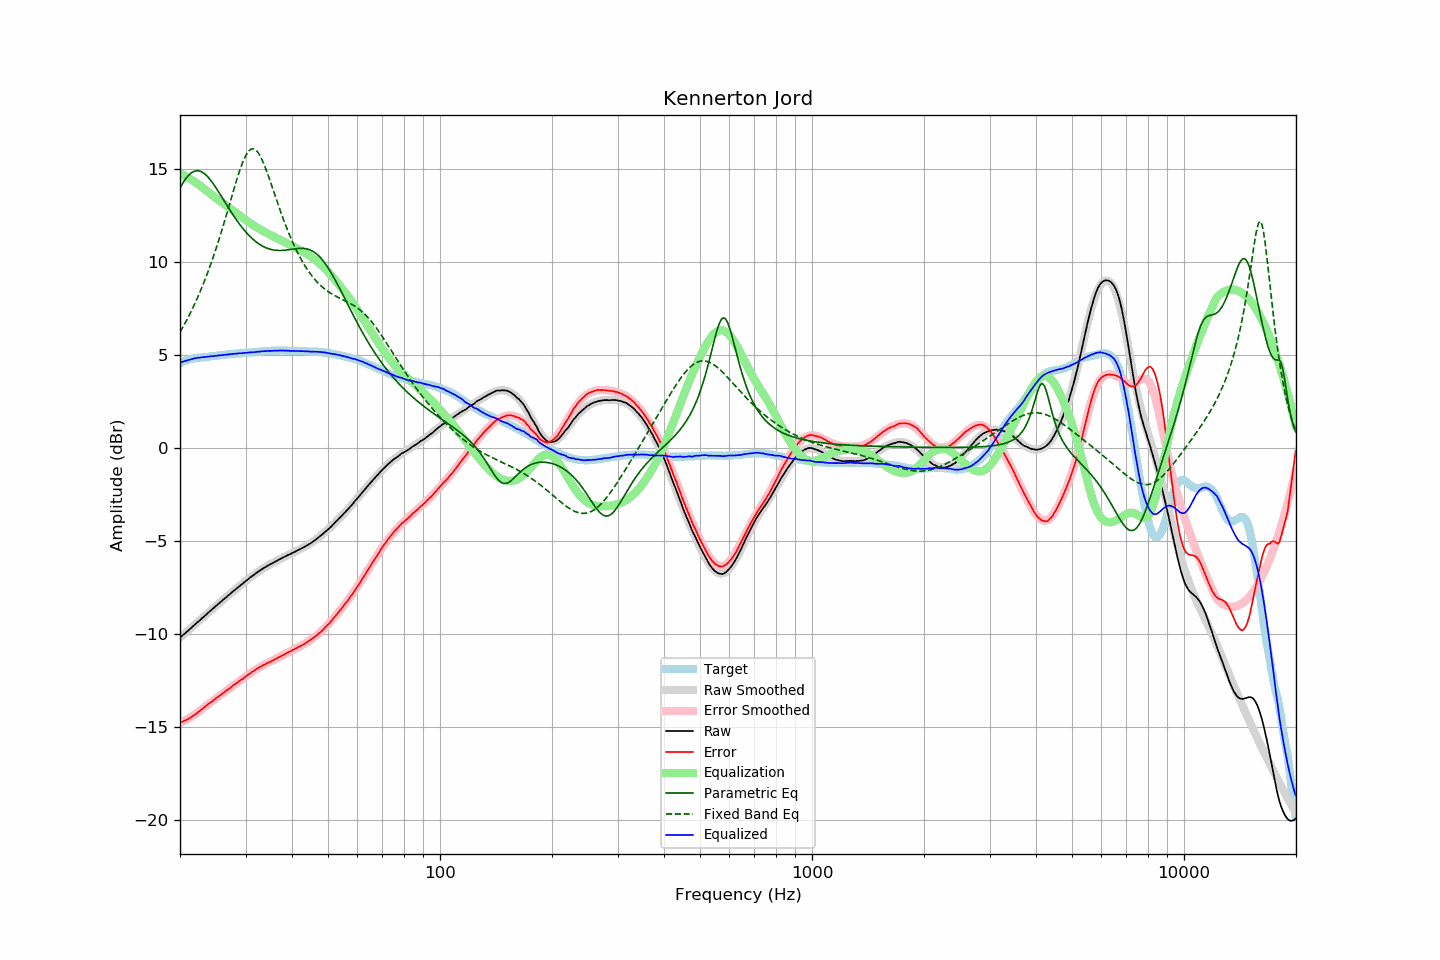

The table this chart was drawn from, first rows:
frequency, raw, error, smoothed, error_smoothed, equalization, parametric_eq, fixed_band_eq, equalized_raw, equalized_smoothed, target
20.00, -10.19, -14.75, -10.19, -14.78, 14.78, 13.98, 6.24, 4.59, 4.59, 4.57
20.20, -10.11, -14.71, -10.11, -14.73, 14.73, 14.14, 6.39, 4.63, 4.62, 4.61
20.40, -10.03, -14.68, -10.03, -14.69, 14.69, 14.28, 6.54, 4.65, 4.65, 4.65
20.61, -9.96, -14.63, -9.96, -14.64, 14.64, 14.41, 6.70, 4.68, 4.68, 4.68
20.81, -9.88, -14.60, -9.88, -14.59, 14.59, 14.53, 6.86, 4.71, 4.71, 4.72
21.02, -9.81, -14.56, -9.81, -14.54, 14.54, 14.63, 7.02, 4.73, 4.73, 4.76
21.23, -9.74, -14.51, -9.73, -14.49, 14.49, 14.72, 7.19, 4.75, 4.76, 4.78
21.44, -9.65, -14.45, -9.65, -14.43, 14.43, 14.79, 7.37, 4.78, 4.78, 4.80
21.66, -9.58, -14.39, -9.58, -14.38, 14.38, 14.85, 7.55, 4.80, 4.80, 4.82
21.87, -9.49, -14.32, -9.50, -14.32, 14.32, 14.89, 7.73, 4.83, 4.82, 4.83
22.09, -9.42, -14.27, -9.42, -14.27, 14.27, 14.91, 7.92, 4.84, 4.84, 4.85
22.31, -9.34, -14.20, -9.35, -14.21, 14.21, 14.91, 8.11, 4.86, 4.86, 4.86
22.54, -9.28, -14.14, -9.27, -14.14, 14.14, 14.90, 8.31, 4.86, 4.87, 4.87
22.76, -9.19, -14.07, -9.19, -14.07, 14.07, 14.87, 8.51, 4.88, 4.88, 4.88
22.99, -9.12, -13.99, -9.12, -14.01, 14.01, 14.82, 8.72, 4.89, 4.89, 4.88
23.22, -9.05, -13.93, -9.04, -13.94, 13.94, 14.76, 8.94, 4.89, 4.90, 4.89
23.45, -8.96, -13.86, -8.96, -13.87, 13.87, 14.69, 9.16, 4.90, 4.91, 4.90
23.69, -8.89, -13.80, -8.89, -13.80, 13.80, 14.61, 9.39, 4.91, 4.92, 4.91
23.92, -8.80, -13.72, -8.81, -13.73, 13.73, 14.51, 9.62, 4.93, 4.92, 4.92
24.16, -8.73, -13.67, -8.73, -13.67, 13.67, 14.41, 9.86, 4.93, 4.93, 4.94
24.40, -8.65, -13.61, -8.66, -13.60, 13.60, 14.29, 10.11, 4.95, 4.94, 4.96
24.65, -8.59, -13.53, -8.58, -13.53, 13.53, 14.17, 10.36, 4.95, 4.95, 4.95
24.89, -8.50, -13.46, -8.51, -13.47, 13.47, 14.05, 10.61, 4.97, 4.96, 4.96
25.14, -8.43, -13.40, -8.43, -13.41, 13.41, 13.91, 10.88, 4.97, 4.97, 4.97
25.39, -8.35, -13.33, -8.36, -13.34, 13.34, 13.78, 11.15, 4.99, 4.98, 4.98
25.65, -8.29, -13.28, -8.28, -13.28, 13.28, 13.64, 11.42, 4.99, 4.99, 5.00
25.91, -8.22, -13.22, -8.21, -13.21, 13.21, 13.50, 11.70, 5.00, 5.00, 5.00
26.16, -8.13, -13.14, -8.14, -13.15, 13.15, 13.36, 11.99, 5.02, 5.01, 5.01
26.43, -8.07, -13.08, -8.06, -13.08, 13.08, 13.22, 12.28, 5.02, 5.02, 5.02
26.69, -8.00, -13.02, -7.99, -13.02, 13.02, 13.08, 12.57, 5.02, 5.03, 5.03
26.96, -7.92, -12.96, -7.92, -12.96, 12.96, 12.94, 12.87, 5.04, 5.04, 5.05
27.23, -7.85, -12.90, -7.84, -12.89, 12.89, 12.81, 13.17, 5.05, 5.05, 5.06
27.50, -7.77, -12.82, -7.77, -12.83, 12.83, 12.67, 13.47, 5.06, 5.06, 5.06
27.77, -7.69, -12.75, -7.70, -12.77, 12.77, 12.54, 13.76, 5.07, 5.07, 5.06
28.05, -7.62, -12.70, -7.63, -12.70, 12.70, 12.41, 14.06, 5.08, 5.08, 5.08
28.33, -7.55, -12.63, -7.55, -12.64, 12.64, 12.28, 14.34, 5.08, 5.08, 5.08
28.62, -7.49, -12.57, -7.48, -12.57, 12.57, 12.16, 14.62, 5.09, 5.09, 5.09
28.90, -7.41, -12.50, -7.41, -12.51, 12.51, 12.04, 14.89, 5.11, 5.10, 5.10
29.19, -7.35, -12.44, -7.34, -12.45, 12.45, 11.93, 15.13, 5.10, 5.11, 5.10
29.48, -7.27, -12.40, -7.27, -12.38, 12.38, 11.82, 15.36, 5.11, 5.11, 5.13
29.78, -7.21, -12.32, -7.20, -12.32, 12.32, 11.72, 15.56, 5.12, 5.12, 5.12
30.08, -7.14, -12.26, -7.13, -12.26, 12.26, 11.61, 15.74, 5.12, 5.13, 5.13
30.38, -7.07, -12.19, -7.06, -12.20, 12.20, 11.52, 15.88, 5.13, 5.13, 5.13
30.68, -7.00, -12.14, -7.00, -12.14, 12.14, 11.43, 15.99, 5.14, 5.14, 5.15
30.99, -6.93, -12.07, -6.93, -12.08, 12.08, 11.34, 16.06, 5.15, 5.15, 5.15
31.30, -6.87, -12.01, -6.87, -12.02, 12.02, 11.26, 16.09, 5.15, 5.16, 5.15
31.61, -6.81, -11.96, -6.80, -11.96, 11.96, 11.18, 16.08, 5.16, 5.16, 5.16
31.93, -6.74, -11.90, -6.74, -11.91, 11.91, 11.11, 16.04, 5.17, 5.17, 5.17
32.24, -6.67, -11.84, -6.68, -11.85, 11.85, 11.05, 15.95, 5.18, 5.18, 5.17
32.57, -6.62, -11.80, -6.62, -11.80, 11.80, 10.98, 15.83, 5.19, 5.18, 5.19
32.89, -6.55, -11.74, -6.56, -11.75, 11.75, 10.93, 15.69, 5.20, 5.19, 5.19
33.22, -6.50, -11.69, -6.50, -11.70, 11.70, 10.88, 15.51, 5.21, 5.20, 5.20
33.55, -6.44, -11.65, -6.45, -11.66, 11.66, 10.83, 15.31, 5.21, 5.21, 5.21
33.89, -6.40, -11.61, -6.40, -11.61, 11.61, 10.79, 15.10, 5.21, 5.21, 5.22
34.23, -6.35, -11.56, -6.35, -11.56, 11.56, 10.75, 14.87, 5.22, 5.22, 5.22
34.57, -6.30, -11.52, -6.30, -11.52, 11.52, 10.72, 14.63, 5.23, 5.23, 5.23
34.92, -6.25, -11.47, -6.25, -11.48, 11.48, 10.70, 14.38, 5.23, 5.23, 5.23
35.27, -6.21, -11.44, -6.20, -11.43, 11.43, 10.67, 14.12, 5.23, 5.24, 5.24
35.62, -6.16, -11.39, -6.15, -11.39, 11.39, 10.66, 13.87, 5.23, 5.24, 5.24
35.97, -6.10, -11.34, -6.10, -11.35, 11.35, 10.64, 13.61, 5.24, 5.24, 5.24
... 635 more rows
